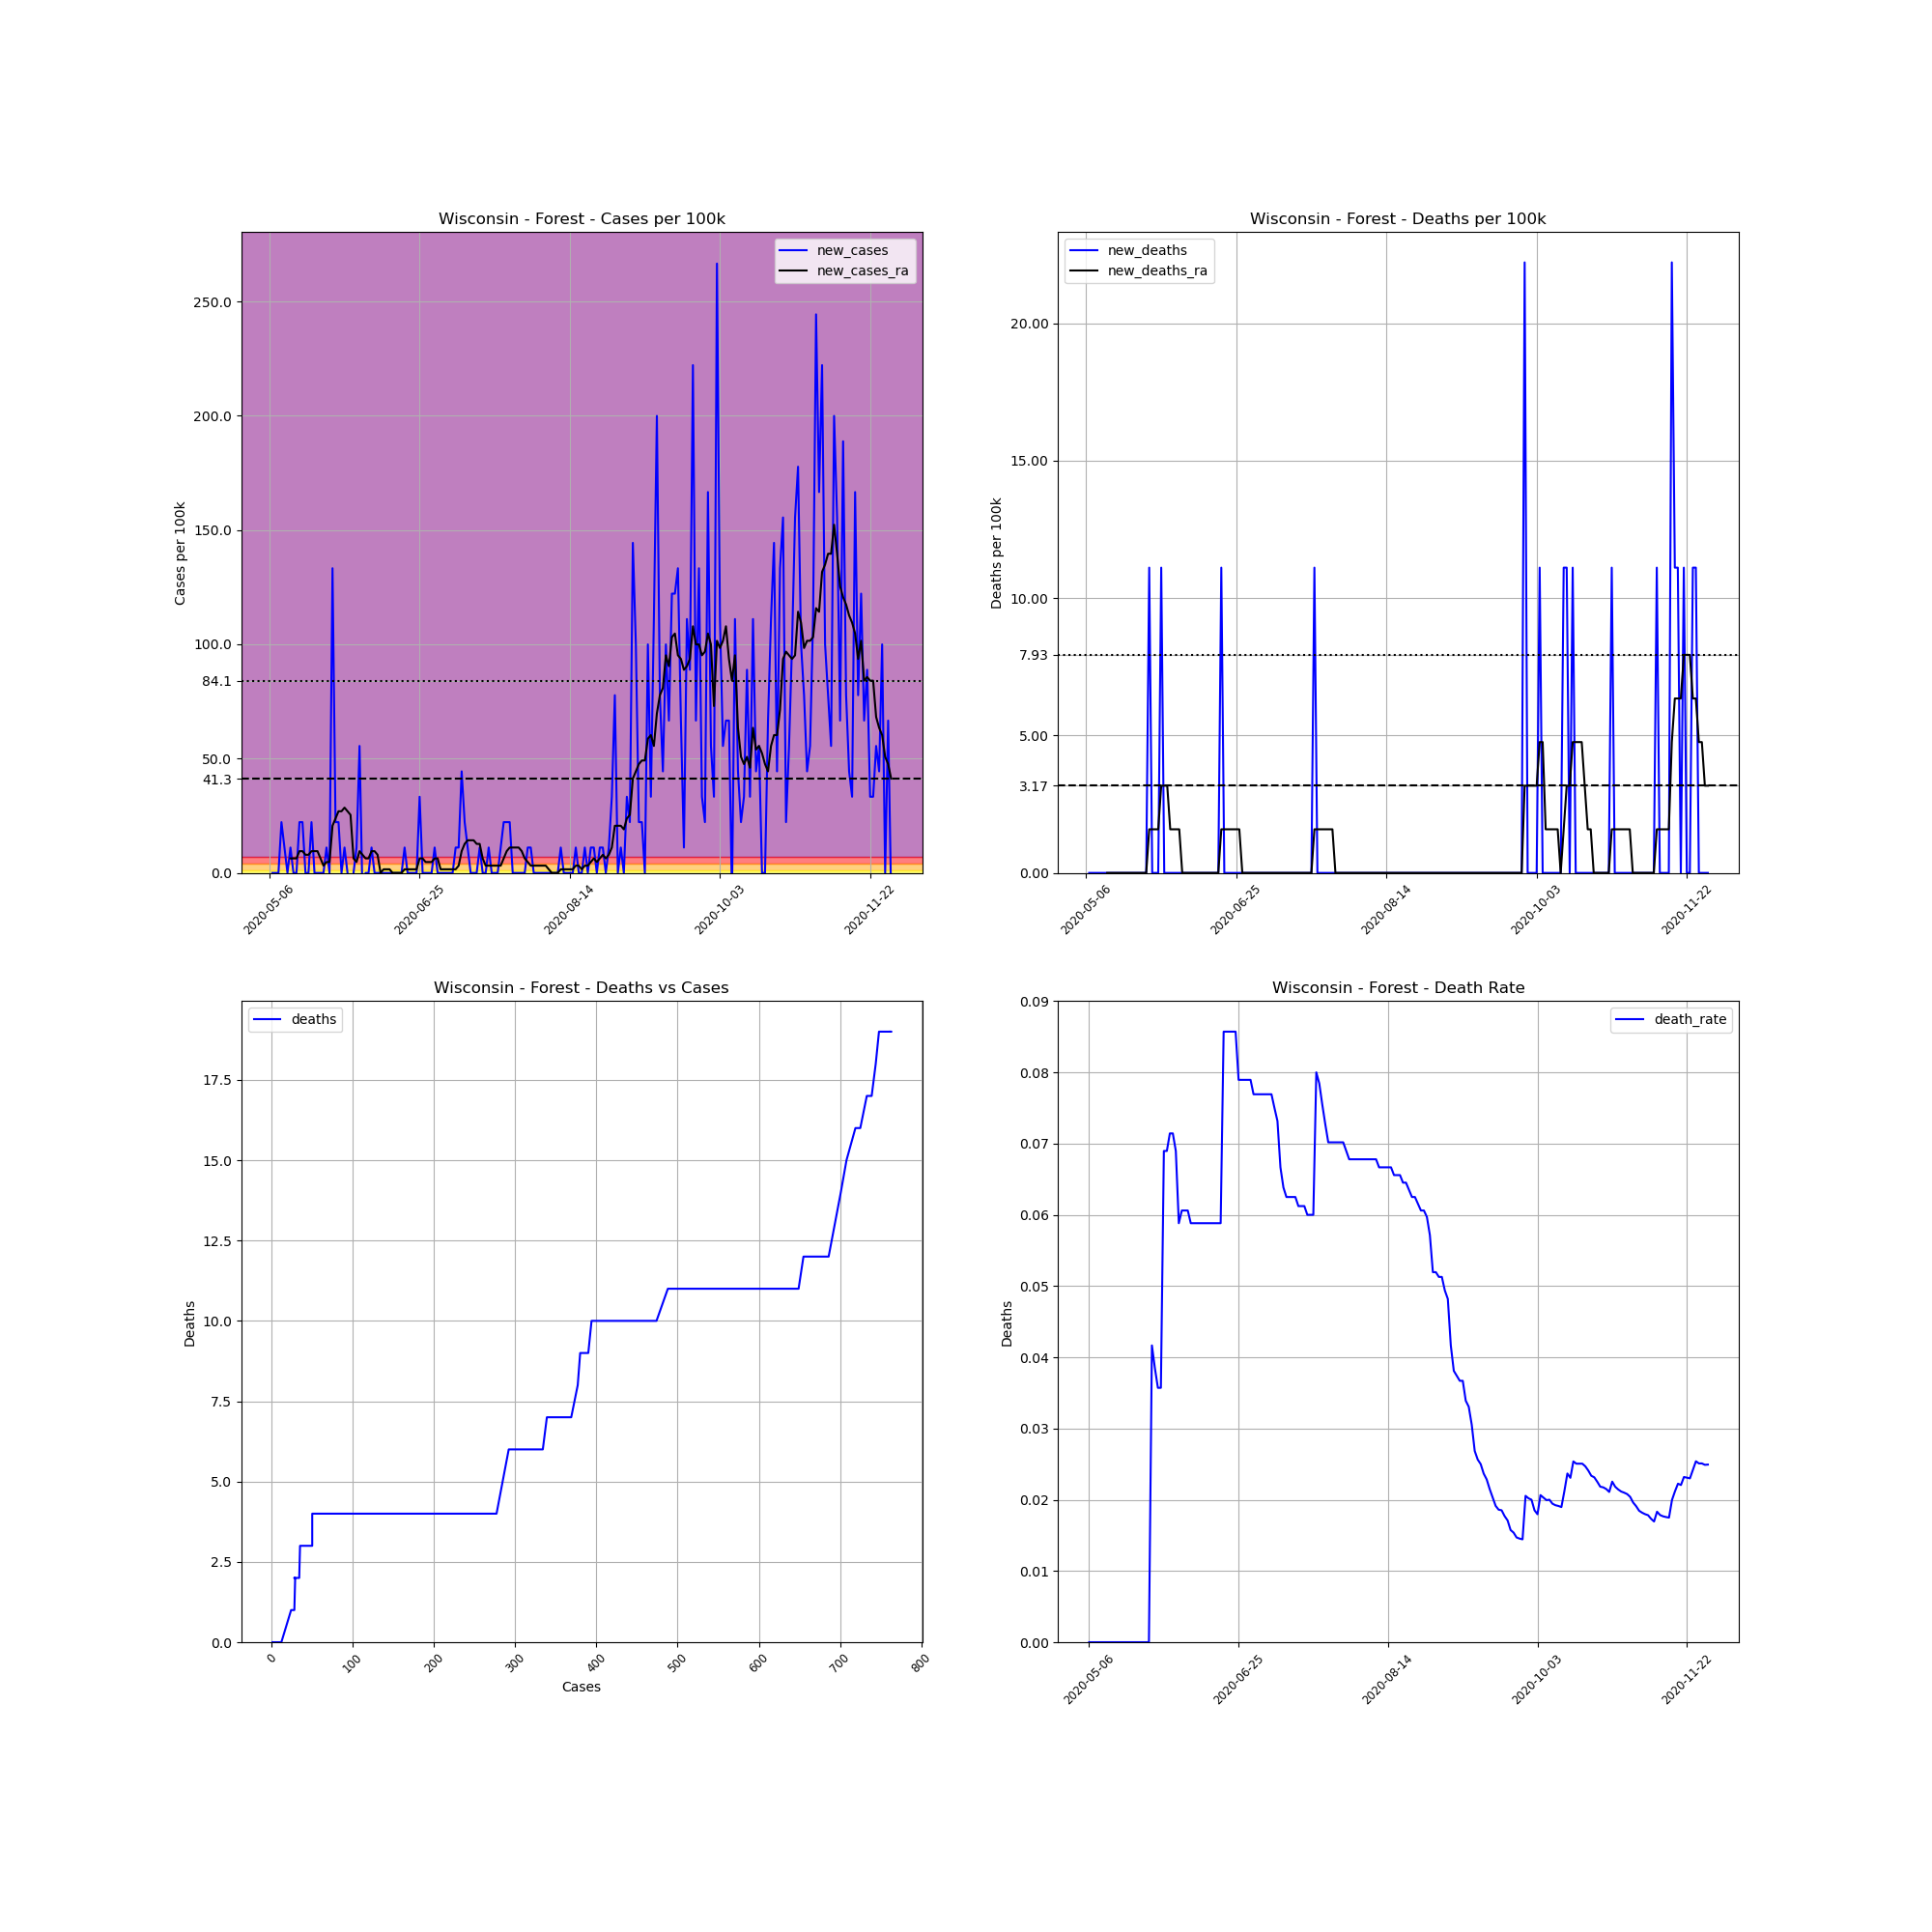

Source data for this figure (header and first rows):
, date, county, state, fips, cases, deaths, COUNTY, STNAME, CTYNAME, POPESTIMATE2019, cases_per_100k, deaths_per_100k, death_rate, new_cases, new_deaths, new_cases_ra, new_deaths_ra
711595, 2020-05-06, Forest, Wisconsin, 55041, 1, 0.0, 41, Wisconsin, Forest, 9004, 11.11, 0.0, 0.0, , , , 
711596, 2020-05-07, Forest, Wisconsin, 55041, 1, 0.0, 41, Wisconsin, Forest, 9004, 11.11, 0.0, 0.0, 0.0, 0.0, , 
711597, 2020-05-08, Forest, Wisconsin, 55041, 1, 0.0, 41, Wisconsin, Forest, 9004, 11.11, 0.0, 0.0, 0.0, 0.0, , 
711598, 2020-05-09, Forest, Wisconsin, 55041, 1, 0.0, 41, Wisconsin, Forest, 9004, 11.11, 0.0, 0.0, 0.0, 0.0, , 
711599, 2020-05-10, Forest, Wisconsin, 55041, 3, 0.0, 41, Wisconsin, Forest, 9004, 33.32, 0.0, 0.0, 22.21, 0.0, , 
711600, 2020-05-11, Forest, Wisconsin, 55041, 4, 0.0, 41, Wisconsin, Forest, 9004, 44.42, 0.0, 0.0, 11.11, 0.0, , 
711601, 2020-05-12, Forest, Wisconsin, 55041, 4, 0.0, 41, Wisconsin, Forest, 9004, 44.42, 0.0, 0.0, 0.0, 0.0, , 
711602, 2020-05-13, Forest, Wisconsin, 55041, 5, 0.0, 41, Wisconsin, Forest, 9004, 55.53, 0.0, 0.0, 11.11, 0.0, 6.346, 0.0
711603, 2020-05-14, Forest, Wisconsin, 55041, 5, 0.0, 41, Wisconsin, Forest, 9004, 55.53, 0.0, 0.0, 0.0, 0.0, 6.346, 0.0
711604, 2020-05-15, Forest, Wisconsin, 55041, 5, 0.0, 41, Wisconsin, Forest, 9004, 55.53, 0.0, 0.0, 0.0, 0.0, 6.346, 0.0
711605, 2020-05-16, Forest, Wisconsin, 55041, 7, 0.0, 41, Wisconsin, Forest, 9004, 77.74, 0.0, 0.0, 22.21, 0.0, 9.52, 0.0
711606, 2020-05-17, Forest, Wisconsin, 55041, 9, 0.0, 41, Wisconsin, Forest, 9004, 99.96, 0.0, 0.0, 22.21, 0.0, 9.52, 0.0
711607, 2020-05-18, Forest, Wisconsin, 55041, 9, 0.0, 41, Wisconsin, Forest, 9004, 99.96, 0.0, 0.0, 0.0, 0.0, 7.933, 0.0
711608, 2020-05-19, Forest, Wisconsin, 55041, 9, 0.0, 41, Wisconsin, Forest, 9004, 99.96, 0.0, 0.0, 0.0, 0.0, 7.933, 0.0
711609, 2020-05-20, Forest, Wisconsin, 55041, 11, 0.0, 41, Wisconsin, Forest, 9004, 122.2, 0.0, 0.0, 22.21, 0.0, 9.52, 0.0
711610, 2020-05-21, Forest, Wisconsin, 55041, 11, 0.0, 41, Wisconsin, Forest, 9004, 122.2, 0.0, 0.0, 0.0, 0.0, 9.52, 0.0
711611, 2020-05-22, Forest, Wisconsin, 55041, 11, 0.0, 41, Wisconsin, Forest, 9004, 122.2, 0.0, 0.0, 0.0, 0.0, 9.52, 0.0
711612, 2020-05-23, Forest, Wisconsin, 55041, 11, 0.0, 41, Wisconsin, Forest, 9004, 122.2, 0.0, 0.0, 0.0, 0.0, 6.346, 0.0
711613, 2020-05-24, Forest, Wisconsin, 55041, 11, 0.0, 41, Wisconsin, Forest, 9004, 122.2, 0.0, 0.0, 0.0, 0.0, 3.173, 0.0
711614, 2020-05-25, Forest, Wisconsin, 55041, 12, 0.0, 41, Wisconsin, Forest, 9004, 133.3, 0.0, 0.0, 11.11, 0.0, 4.76, 0.0
711615, 2020-05-26, Forest, Wisconsin, 55041, 12, 0.0, 41, Wisconsin, Forest, 9004, 133.3, 0.0, 0.0, 0.0, 0.0, 4.76, 0.0
711616, 2020-05-27, Forest, Wisconsin, 55041, 24, 1.0, 41, Wisconsin, Forest, 9004, 266.5, 11.11, 0.04167, 133.3, 11.11, 20.63, 1.587
711617, 2020-05-28, Forest, Wisconsin, 55041, 26, 1.0, 41, Wisconsin, Forest, 9004, 288.8, 11.11, 0.03846, 22.21, 0.0, 23.8, 1.587
711618, 2020-05-29, Forest, Wisconsin, 55041, 28, 1.0, 41, Wisconsin, Forest, 9004, 311, 11.11, 0.03571, 22.21, 0.0, 26.97, 1.587
711619, 2020-05-30, Forest, Wisconsin, 55041, 28, 1.0, 41, Wisconsin, Forest, 9004, 311, 11.11, 0.03571, 0.0, 0.0, 26.97, 1.587
711620, 2020-05-31, Forest, Wisconsin, 55041, 29, 2.0, 41, Wisconsin, Forest, 9004, 322.1, 22.21, 0.06897, 11.11, 11.11, 28.56, 3.173
711621, 2020-06-01, Forest, Wisconsin, 55041, 29, 2.0, 41, Wisconsin, Forest, 9004, 322.1, 22.21, 0.06897, 0.0, 0.0, 26.97, 3.173
711622, 2020-06-02, Forest, Wisconsin, 55041, 28, 2.0, 41, Wisconsin, Forest, 9004, 311, 22.21, 0.07143, -11.11, 0.0, 25.39, 3.173
711623, 2020-06-03, Forest, Wisconsin, 55041, 28, 2.0, 41, Wisconsin, Forest, 9004, 311, 22.21, 0.07143, 0.0, 0.0, 6.346, 1.587
711624, 2020-06-04, Forest, Wisconsin, 55041, 29, 2.0, 41, Wisconsin, Forest, 9004, 322.1, 22.21, 0.06897, 11.11, 0.0, 4.76, 1.587
711625, 2020-06-05, Forest, Wisconsin, 55041, 34, 2.0, 41, Wisconsin, Forest, 9004, 377.6, 22.21, 0.05882, 55.53, 0.0, 9.52, 1.587
711626, 2020-06-06, Forest, Wisconsin, 55041, 33, 2.0, 41, Wisconsin, Forest, 9004, 366.5, 22.21, 0.06061, -11.11, 0.0, 7.933, 1.587
711627, 2020-06-07, Forest, Wisconsin, 55041, 33, 2.0, 41, Wisconsin, Forest, 9004, 366.5, 22.21, 0.06061, 0.0, 0.0, 6.346, 0.0
711628, 2020-06-08, Forest, Wisconsin, 55041, 33, 2.0, 41, Wisconsin, Forest, 9004, 366.5, 22.21, 0.06061, 0.0, 0.0, 6.346, 0.0
711629, 2020-06-09, Forest, Wisconsin, 55041, 34, 2.0, 41, Wisconsin, Forest, 9004, 377.6, 22.21, 0.05882, 11.11, 0.0, 9.52, 0.0
711630, 2020-06-10, Forest, Wisconsin, 55041, 34, 2.0, 41, Wisconsin, Forest, 9004, 377.6, 22.21, 0.05882, 0.0, 0.0, 9.52, 0.0
711631, 2020-06-11, Forest, Wisconsin, 55041, 34, 2.0, 41, Wisconsin, Forest, 9004, 377.6, 22.21, 0.05882, 0.0, 0.0, 7.933, 0.0
711632, 2020-06-12, Forest, Wisconsin, 55041, 34, 2.0, 41, Wisconsin, Forest, 9004, 377.6, 22.21, 0.05882, 0.0, 0.0, 0.0, 0.0
711633, 2020-06-13, Forest, Wisconsin, 55041, 34, 2.0, 41, Wisconsin, Forest, 9004, 377.6, 22.21, 0.05882, 0.0, 0.0, 1.587, 0.0
711634, 2020-06-14, Forest, Wisconsin, 55041, 34, 2.0, 41, Wisconsin, Forest, 9004, 377.6, 22.21, 0.05882, 0.0, 0.0, 1.587, 0.0
711635, 2020-06-15, Forest, Wisconsin, 55041, 34, 2.0, 41, Wisconsin, Forest, 9004, 377.6, 22.21, 0.05882, 0.0, 0.0, 1.587, 0.0
711636, 2020-06-16, Forest, Wisconsin, 55041, 34, 2.0, 41, Wisconsin, Forest, 9004, 377.6, 22.21, 0.05882, 0.0, 0.0, 0.0, 0.0
711637, 2020-06-17, Forest, Wisconsin, 55041, 34, 2.0, 41, Wisconsin, Forest, 9004, 377.6, 22.21, 0.05882, 0.0, 0.0, 0.0, 0.0
711638, 2020-06-18, Forest, Wisconsin, 55041, 34, 2.0, 41, Wisconsin, Forest, 9004, 377.6, 22.21, 0.05882, 0.0, 0.0, 0.0, 0.0
711639, 2020-06-19, Forest, Wisconsin, 55041, 34, 2.0, 41, Wisconsin, Forest, 9004, 377.6, 22.21, 0.05882, 0.0, 0.0, 0.0, 0.0
711640, 2020-06-20, Forest, Wisconsin, 55041, 35, 3.0, 41, Wisconsin, Forest, 9004, 388.7, 33.32, 0.08571, 11.11, 11.11, 1.587, 1.587
711641, 2020-06-21, Forest, Wisconsin, 55041, 35, 3.0, 41, Wisconsin, Forest, 9004, 388.7, 33.32, 0.08571, 0.0, 0.0, 1.587, 1.587
711642, 2020-06-22, Forest, Wisconsin, 55041, 35, 3.0, 41, Wisconsin, Forest, 9004, 388.7, 33.32, 0.08571, 0.0, 0.0, 1.587, 1.587
711643, 2020-06-23, Forest, Wisconsin, 55041, 35, 3.0, 41, Wisconsin, Forest, 9004, 388.7, 33.32, 0.08571, 0.0, 0.0, 1.587, 1.587
711644, 2020-06-24, Forest, Wisconsin, 55041, 35, 3.0, 41, Wisconsin, Forest, 9004, 388.7, 33.32, 0.08571, 0.0, 0.0, 1.587, 1.587
711645, 2020-06-25, Forest, Wisconsin, 55041, 38, 3.0, 41, Wisconsin, Forest, 9004, 422, 33.32, 0.07895, 33.32, 0.0, 6.346, 1.587
711646, 2020-06-26, Forest, Wisconsin, 55041, 38, 3.0, 41, Wisconsin, Forest, 9004, 422, 33.32, 0.07895, 0.0, 0.0, 6.346, 1.587
711647, 2020-06-27, Forest, Wisconsin, 55041, 38, 3.0, 41, Wisconsin, Forest, 9004, 422, 33.32, 0.07895, 0.0, 0.0, 4.76, 0.0
711648, 2020-06-28, Forest, Wisconsin, 55041, 38, 3.0, 41, Wisconsin, Forest, 9004, 422, 33.32, 0.07895, 0.0, 0.0, 4.76, 0.0
711649, 2020-06-29, Forest, Wisconsin, 55041, 38, 3.0, 41, Wisconsin, Forest, 9004, 422, 33.32, 0.07895, 0.0, 0.0, 4.76, 0.0
711650, 2020-06-30, Forest, Wisconsin, 55041, 39, 3.0, 41, Wisconsin, Forest, 9004, 433.1, 33.32, 0.07692, 11.11, 0.0, 6.346, 0.0
711651, 2020-07-01, Forest, Wisconsin, 55041, 39, 3.0, 41, Wisconsin, Forest, 9004, 433.1, 33.32, 0.07692, 0.0, 0.0, 6.346, 0.0
711652, 2020-07-02, Forest, Wisconsin, 55041, 39, 3.0, 41, Wisconsin, Forest, 9004, 433.1, 33.32, 0.07692, 0.0, 0.0, 1.587, 0.0
711653, 2020-07-03, Forest, Wisconsin, 55041, 39, 3.0, 41, Wisconsin, Forest, 9004, 433.1, 33.32, 0.07692, 0.0, 0.0, 1.587, 0.0
711654, 2020-07-04, Forest, Wisconsin, 55041, 39, 3.0, 41, Wisconsin, Forest, 9004, 433.1, 33.32, 0.07692, 0.0, 0.0, 1.587, 0.0
... 148 more rows
